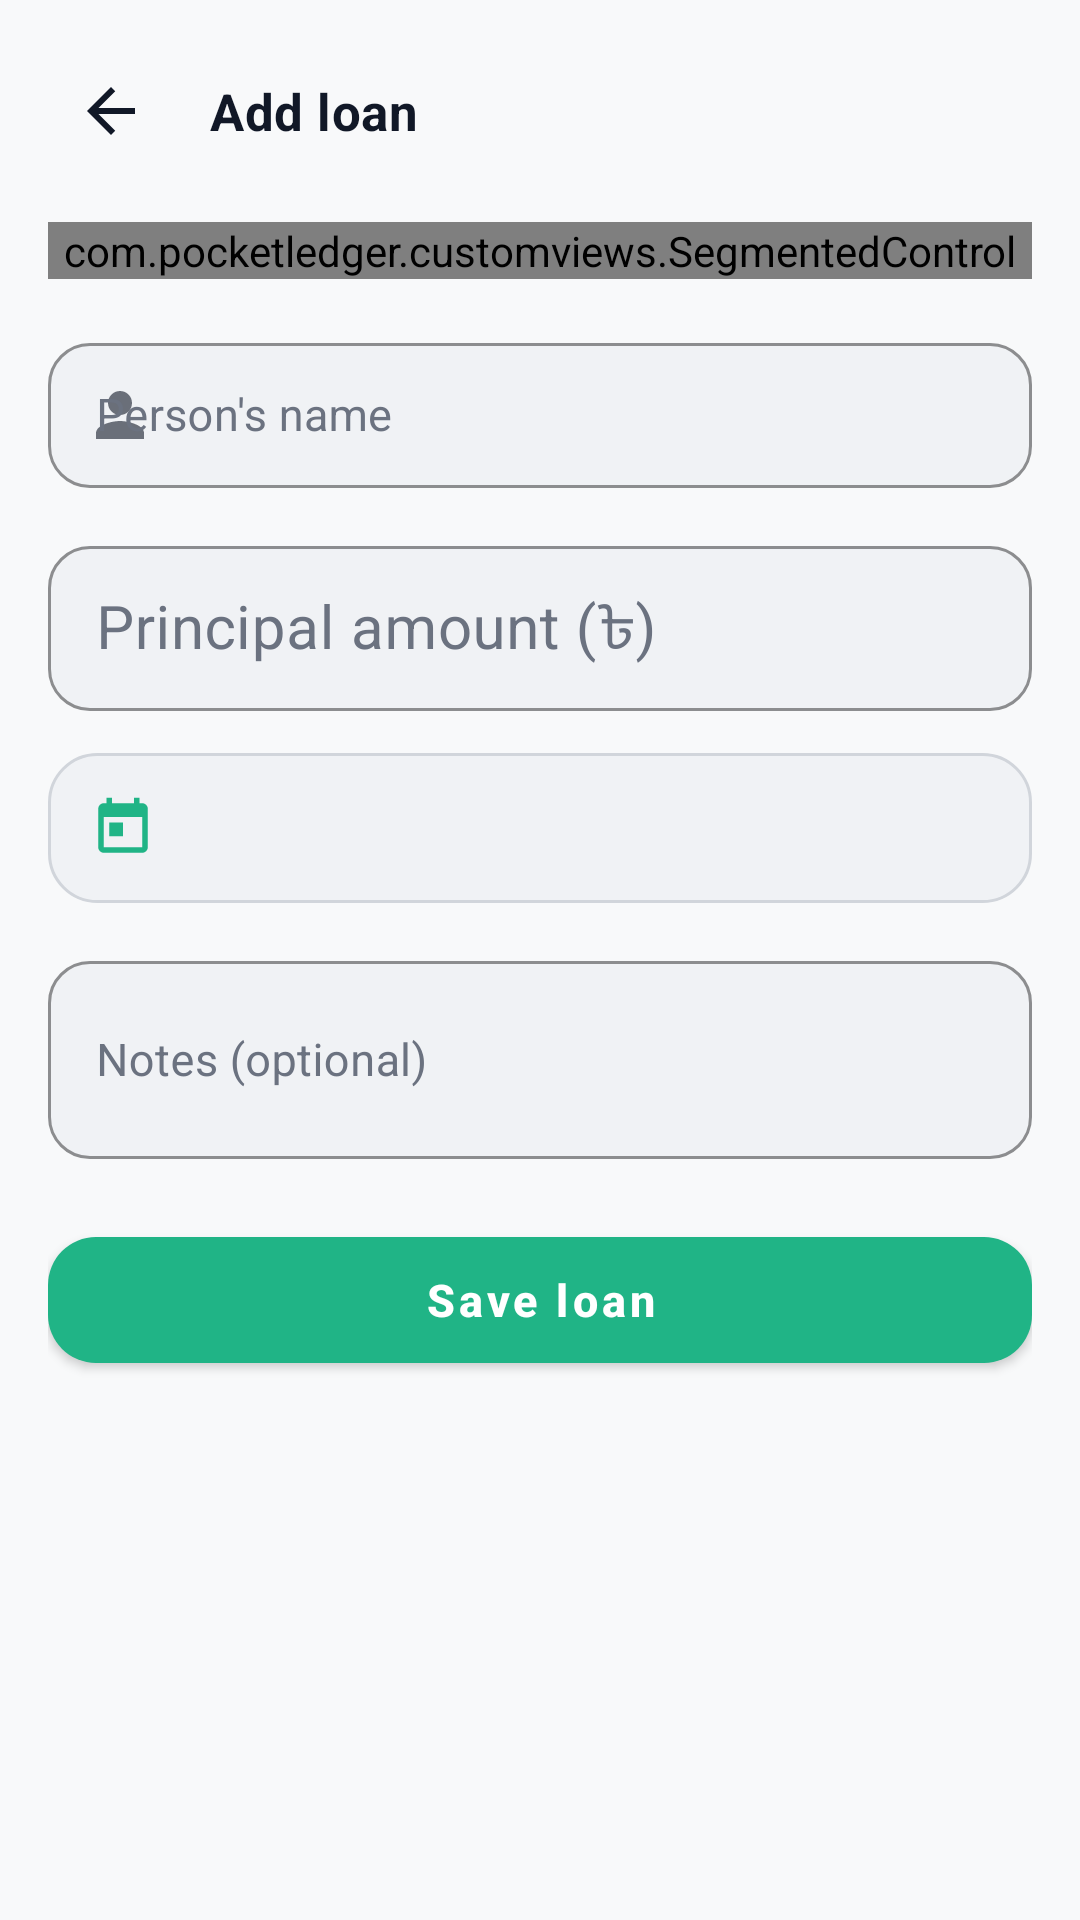

Reconstruct the res/layout file that produces this screen, plus the resources it refers to.
<!-- AndroidManifest.xml: application theme Theme.PocketLedger -->
<!-- res/layout/activity_edit_loan.xml -->
<?xml version="1.0" encoding="utf-8"?>
<LinearLayout xmlns:android="http://schemas.android.com/apk/res/android"
    xmlns:app="http://schemas.android.com/apk/res-auto"
    android:layout_width="match_parent"
    android:layout_height="match_parent"
    android:background="@color/background"
    android:orientation="vertical">

    <LinearLayout
        android:layout_width="match_parent"
        android:layout_height="wrap_content"
        android:gravity="center_vertical"
        android:orientation="horizontal"
        android:padding="@dimen/screen_padding">

        <ImageButton
            android:id="@+id/backButton"
            android:layout_width="42dp"
            android:layout_height="42dp"
            android:background="@drawable/bg_toolbar_icon"
            android:contentDescription="@string/content_description_back"
            android:padding="@dimen/space_10"
            android:src="@drawable/ic_arrow_back"
            app:tint="@color/text_primary" />

        <TextView
            android:id="@+id/screenTitle"
            android:layout_width="0dp"
            android:layout_height="wrap_content"
            android:layout_marginStart="@dimen/space_12"
            android:layout_weight="1"
            android:text="@string/add_loan"
            android:textAppearance="@style/TextAppearance.PocketLedger.Section" />
    </LinearLayout>

    <androidx.core.widget.NestedScrollView
        android:layout_width="match_parent"
        android:layout_height="0dp"
        android:layout_weight="1"
        android:fillViewport="true">

        <LinearLayout
            android:layout_width="match_parent"
            android:layout_height="wrap_content"
            android:orientation="vertical"
            android:paddingHorizontal="@dimen/screen_padding"
            android:paddingBottom="@dimen/space_24">

            <com.pocketledger.customviews.SegmentedControl
                android:id="@+id/directionControl"
                android:layout_width="match_parent"
                android:layout_height="wrap_content" />

            <com.google.android.material.textfield.TextInputLayout
                style="@style/Widget.PocketLedger.TextInputLayout"
                android:layout_width="match_parent"
                android:layout_height="wrap_content"
                android:layout_marginTop="@dimen/space_16"
                android:hint="@string/person_name"
                app:startIconDrawable="@drawable/ic_person">

                <com.google.android.material.textfield.TextInputEditText
                    android:id="@+id/personInput"
                    style="@style/Widget.PocketLedger.TextInputEditText"
                    android:layout_width="match_parent"
                    android:layout_height="wrap_content"
                    android:inputType="textPersonName"
                    android:maxLines="1" />
            </com.google.android.material.textfield.TextInputLayout>

            <com.google.android.material.textfield.TextInputLayout
                style="@style/Widget.PocketLedger.TextInputLayout"
                android:layout_width="match_parent"
                android:layout_height="wrap_content"
                android:layout_marginTop="@dimen/space_14"
                android:hint="@string/principal_amount"
                app:prefixText="৳ ">

                <com.google.android.material.textfield.TextInputEditText
                    android:id="@+id/principalInput"
                    style="@style/Widget.PocketLedger.TextInputEditText"
                    android:layout_width="match_parent"
                    android:layout_height="wrap_content"
                    android:inputType="numberDecimal"
                    android:maxLines="1"
                    android:textSize="20sp" />
            </com.google.android.material.textfield.TextInputLayout>

            <LinearLayout
                android:id="@+id/dateRow"
                android:layout_width="match_parent"
                android:layout_height="wrap_content"
                android:layout_marginTop="@dimen/space_14"
                android:background="@drawable/bg_amount_field"
                android:gravity="center_vertical"
                android:orientation="horizontal"
                android:padding="@dimen/space_14">

                <ImageView
                    android:layout_width="22dp"
                    android:layout_height="22dp"
                    android:contentDescription="@string/loan_date"
                    android:src="@drawable/ic_calendar"
                    app:tint="@color/accent" />

                <TextView
                    android:id="@+id/dateValue"
                    android:layout_width="wrap_content"
                    android:layout_height="wrap_content"
                    android:layout_marginStart="@dimen/space_10"
                    android:textAppearance="@style/TextAppearance.PocketLedger.BodyMedium" />
            </LinearLayout>

            <com.google.android.material.textfield.TextInputLayout
                style="@style/Widget.PocketLedger.TextInputLayout"
                android:layout_width="match_parent"
                android:layout_height="wrap_content"
                android:layout_marginTop="@dimen/space_14"
                android:hint="@string/notes">

                <com.google.android.material.textfield.TextInputEditText
                    android:id="@+id/notesInput"
                    style="@style/Widget.PocketLedger.TextInputEditText"
                    android:layout_width="match_parent"
                    android:layout_height="wrap_content"
                    android:inputType="textMultiLine|textCapSentences"
                    android:maxLines="3"
                    android:minLines="2" />
            </com.google.android.material.textfield.TextInputLayout>

            <TextView
                android:id="@+id/editError"
                android:layout_width="match_parent"
                android:layout_height="wrap_content"
                android:layout_marginTop="@dimen/space_8"
                android:textColor="@color/expense"
                android:textSize="13sp"
                android:visibility="gone" />

            <com.google.android.material.button.MaterialButton
                android:id="@+id/saveButton"
                style="@style/Widget.PocketLedger.Button.Primary"
                android:layout_width="match_parent"
                android:layout_height="wrap_content"
                android:layout_marginTop="@dimen/space_20"
                android:text="@string/save_loan" />
        </LinearLayout>
    </androidx.core.widget.NestedScrollView>
</LinearLayout>
<!-- resources referenced by this layout -->
<resources>
  <color name="accent">#20B486</color>
  <color name="background">#F8F9FA</color>
  <color name="expense">#F16F68</color>
  <color name="text_primary">#111827</color>
  <dimen name="screen_padding">16dp</dimen>
  <dimen name="space_10">10dp</dimen>
  <dimen name="space_12">12dp</dimen>
  <dimen name="space_14">14dp</dimen>
  <dimen name="space_16">16dp</dimen>
  <dimen name="space_20">20dp</dimen>
  <dimen name="space_24">24dp</dimen>
  <dimen name="space_8">8dp</dimen>
  <!-- drawable bg_amount_field (drawable) -->
  <?xml version="1.0" encoding="utf-8"?>
  <shape xmlns:android="http://schemas.android.com/apk/res/android" android:shape="rectangle">
      <solid android:color="@color/surface_elevated" />
      <stroke android:width="1dp" android:color="@color/border" />
      <corners android:radius="16dp" />
  </shape>
  <string name="add_loan">Add loan</string>
  <string name="content_description_back">Back</string>
  <string name="loan_date">Loan date</string>
  <string name="notes">Notes (optional)</string>
  <string name="person_name">Person\'s name</string>
  <string name="principal_amount">Principal amount (৳)</string>
  <string name="save_loan">Save loan</string>
  <style name="TextAppearance.PocketLedger.BodyMedium" parent="TextAppearance.PocketLedger.Body">
          <item name="android:textStyle">bold</item>
      </style>
  <color name="surface_elevated">#F0F2F5</color>
  <color name="border">#D1D5DB</color>
  <style name="TextAppearance.PocketLedger.Body" parent="TextAppearance.MaterialComponents.Body1">
          <item name="android:textSize">@dimen/text_body</item>
          <item name="android:textColor">@color/text_primary</item>
          <item name="android:fontFamily">sans-serif</item>
      </style>
  <dimen name="text_section">17sp</dimen>
  <color name="primary_green">#20B486</color>
  <color name="white">#FFFFFF</color>
  <dimen name="button_radius">16dp</dimen>
  <dimen name="button_height">54dp</dimen>
  <color name="primary_green_dark">#103B32</color>
  <color name="text_tertiary">#9CA3AF</color>
  <color name="text_secondary">#6B7280</color>
  <dimen name="input_radius">14dp</dimen>
  <color name="surface">#FFFFFF</color>
  <color name="nav_background">#FFFFFF</color>
  <style name="ThemeOverlay.PocketLedger.BottomSheet" parent="ThemeOverlay.MaterialComponents.BottomSheetDialog">
          <item name="bottomSheetStyle">@style/Widget.PocketLedger.BottomSheet</item>
          <item name="colorSurface">@color/surface</item>
      </style>
  <style name="Widget.PocketLedger.Snackbar" parent="Widget.MaterialComponents.Snackbar">
          <item name="backgroundTint">@color/surface_elevated</item>
          <item name="android:textColor">@color/text_primary</item>
      </style>
  <style name="Widget.PocketLedger.Snackbar.TextView" parent="Widget.MaterialComponents.Snackbar.TextView">
          <item name="android:textColor">@color/text_primary</item>
      </style>
  <dimen name="text_body">14sp</dimen>
  <style name="Widget.PocketLedger.DialogButton" parent="Widget.MaterialComponents.Button.TextButton.Dialog">
          <item name="android:textColor">@color/primary_green</item>
          <item name="android:textAllCaps">false</item>
          <item name="android:textStyle">bold</item>
      </style>
  <style name="ShapeAppearanceOverlay.PocketLedger.Dialog" parent="">
          <item name="cornerFamily">rounded</item>
          <item name="cornerSize">24dp</item>
      </style>
  <style name="Widget.PocketLedger.BottomSheet" parent="Widget.MaterialComponents.BottomSheet.Modal">
          <item name="backgroundTint">@color/surface</item>
          <item name="shapeAppearanceOverlay">@style/ShapeAppearanceOverlay.PocketLedger.BottomSheet</item>
      </style>
  <style name="ShapeAppearanceOverlay.PocketLedger.BottomSheet" parent="">
          <item name="cornerFamily">rounded</item>
          <item name="cornerSizeTopLeft">24dp</item>
          <item name="cornerSizeTopRight">24dp</item>
      </style>
</resources>
